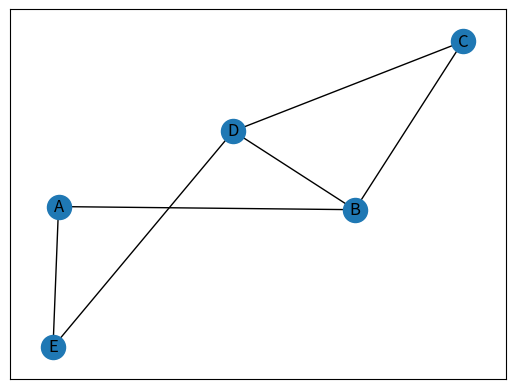

Write Python code to recreate this figure.
import random
import networkx as nx 
import matplotlib.pyplot as plt 

#Criando Grafo vazio 
grafo = nx.Graph() 

# Adicionar nós com atributos ao grafo(nome e altura)
grafo.add_edges_from([('A', 'B', {"nome": "Lazim", "peso": random.randint(1, 10)}), 
                      ('B', 'C', {"nome": "Breno", "peso": random.randint(1, 10)}),
                      ('C', 'D', {"nome": "William", "peso": random.randint(1, 10)}),
                      ('D', 'E', {"nome": "Cleslley", "peso": random.randint(1, 10)}),
                      ('E', 'A', {"nome": "Lara", "peso": random.randint(1, 10)})
])

#Adicionando Arestas extras 
grafo.add_edges_from([('B', 'D', {"peso": random.randint(1, 10)}) 
])

#Listando Vétices
print('\nListando os vertices:')
print(list(grafo.nodes))

#Listando Arestas
print('\nListando as arestas:')
print(list(grafo.edges))

#Lista de Graus
print('\nListando os graus')
print(list(grafo.degree))

#Grau de um vertice especifico: B 
print(f'\nO grau do B é:{grafo.degree["B"]}')

#Grafo com a lista de adjacências
print('\nGrafo com a lista de adjacências')
for no in grafo.adj:
    print(list(grafo.adj[no]))

#Obtem a matrizes de adjacencias do grafo
print('\nMatriz de adjacencia do grafo')
m = nx.adjacency_matrix(grafo)                   # Retorna a matiz esparsa para economizar memoria
print(m.todense())                               # Converte para matriz densa (padrão)  

#Lista cada aresta e seus respectivos pesos
print('\nLista cada aresta com os seus pesos')
for edge in grafo.edges():
    u = edge[0]
    v = edge[1]
    print('O peso da aresta', edge, 'vale ' , grafo[u][v]["peso"])
input("Precione qualquer tecla, para plotar o grafo.")
print()

print('\nPlotando o grafo como imagem')

plt.figure(2)
#Há varios layouts, mas springs é um dos mais bonitos 
nx.draw_networkx(grafo, pos=nx.spring_layout(grafo), with_labels=True)
plt.show()
